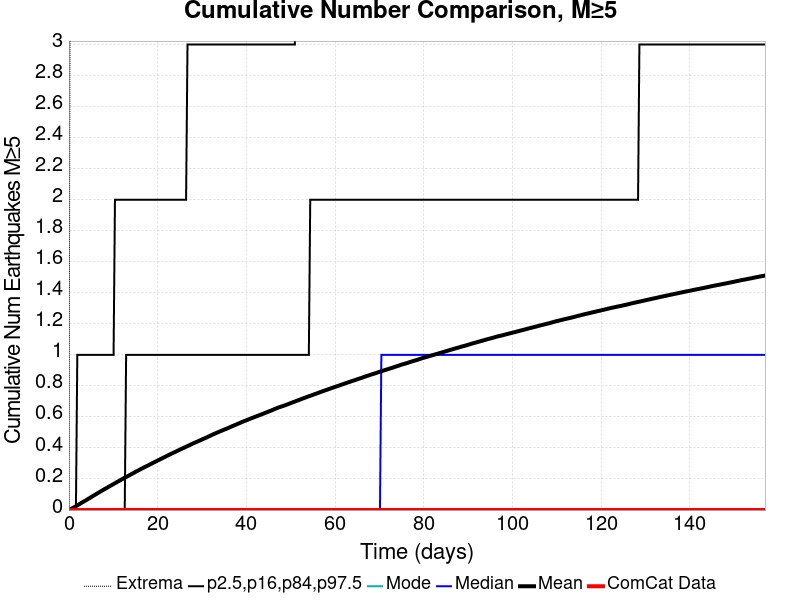

The data file committed next to this chart (first rows):
Time (days), ComCat Data, Simulation Mean, Simulation Median, Simulation Mode, Simulation Minimum, Simulation Maximum, 2.5 %-ile, 16 %-ile, 84 %-ile, 97.5 %-ile
0.0, 0.0, 0.0, 0.0, 0.0, 0.0, 0.0, 0.0, 0.0, 0.0, 0.0
0.3146, 0.0, 0.00446, 0.0, 0.0, 0.0, 4.0, 0.0, 0.0, 0.0, 0.0
0.6292, 0.0, 0.00954, 0.0, 0.0, 0.0, 8.0, 0.0, 0.0, 0.0, 0.0
0.9437, 0.0, 0.01432, 0.0, 0.0, 0.0, 11.0, 0.0, 0.0, 0.0, 0.0
1.258, 0.0, 0.0197, 0.0, 0.0, 0.0, 13.0, 0.0, 0.0, 0.0, 0.0
1.573, 0.0, 0.02498, 0.0, 0.0, 0.0, 16.0, 0.0, 0.0, 0.0, 0.0
1.887, 0.0, 0.03021, 0.0, 0.0, 0.0, 16.0, 0.0, 0.0, 0.0, 1.0
2.202, 0.0, 0.03565, 0.0, 0.0, 0.0, 16.0, 0.0, 0.0, 0.0, 1.0
2.517, 0.0, 0.04068, 0.0, 0.0, 0.0, 16.0, 0.0, 0.0, 0.0, 1.0
2.831, 0.0, 0.04652, 0.0, 0.0, 0.0, 16.0, 0.0, 0.0, 0.0, 1.0
3.146, 0.0, 0.05177, 0.0, 0.0, 0.0, 16.0, 0.0, 0.0, 0.0, 1.0
3.46, 0.0, 0.05655, 0.0, 0.0, 0.0, 16.0, 0.0, 0.0, 0.0, 1.0
3.775, 0.0, 0.06189, 0.0, 0.0, 0.0, 16.0, 0.0, 0.0, 0.0, 1.0
4.09, 0.0, 0.0674, 0.0, 0.0, 0.0, 16.0, 0.0, 0.0, 0.0, 1.0
4.404, 0.0, 0.07297, 0.0, 0.0, 0.0, 17.0, 0.0, 0.0, 0.0, 1.0
4.719, 0.0, 0.07822, 0.0, 0.0, 0.0, 17.0, 0.0, 0.0, 0.0, 1.0
5.033, 0.0, 0.08364, 0.0, 0.0, 0.0, 17.0, 0.0, 0.0, 0.0, 1.0
5.348, 0.0, 0.08923, 0.0, 0.0, 0.0, 19.0, 0.0, 0.0, 0.0, 1.0
5.662, 0.0, 0.09461, 0.0, 0.0, 0.0, 19.0, 0.0, 0.0, 0.0, 1.0
5.977, 0.0, 0.1002, 0.0, 0.0, 0.0, 19.0, 0.0, 0.0, 0.0, 1.0
6.292, 0.0, 0.1054, 0.0, 0.0, 0.0, 19.0, 0.0, 0.0, 0.0, 1.0
6.606, 0.0, 0.1109, 0.0, 0.0, 0.0, 19.0, 0.0, 0.0, 0.0, 1.0
6.921, 0.0, 0.1165, 0.0, 0.0, 0.0, 20.0, 0.0, 0.0, 0.0, 1.0
7.235, 0.0, 0.1215, 0.0, 0.0, 0.0, 20.0, 0.0, 0.0, 0.0, 1.0
7.55, 0.0, 0.1268, 0.0, 0.0, 0.0, 20.0, 0.0, 0.0, 0.0, 1.0
7.864, 0.0, 0.132, 0.0, 0.0, 0.0, 20.0, 0.0, 0.0, 0.0, 1.0
8.179, 0.0, 0.1371, 0.0, 0.0, 0.0, 20.0, 0.0, 0.0, 0.0, 1.0
8.494, 0.0, 0.1422, 0.0, 0.0, 0.0, 20.0, 0.0, 0.0, 0.0, 1.0
8.808, 0.0, 0.1473, 0.0, 0.0, 0.0, 20.0, 0.0, 0.0, 0.0, 1.0
9.123, 0.0, 0.1526, 0.0, 0.0, 0.0, 21.0, 0.0, 0.0, 0.0, 1.0
9.437, 0.0, 0.1577, 0.0, 0.0, 0.0, 21.0, 0.0, 0.0, 0.0, 1.0
9.752, 0.0, 0.1628, 0.0, 0.0, 0.0, 21.0, 0.0, 0.0, 0.0, 1.0
10.07, 0.0, 0.1678, 0.0, 0.0, 0.0, 21.0, 0.0, 0.0, 0.0, 1.0
10.38, 0.0, 0.173, 0.0, 0.0, 0.0, 21.0, 0.0, 0.0, 0.0, 2.0
10.7, 0.0, 0.1781, 0.0, 0.0, 0.0, 22.0, 0.0, 0.0, 0.0, 2.0
11.01, 0.0, 0.1832, 0.0, 0.0, 0.0, 22.0, 0.0, 0.0, 0.0, 2.0
11.32, 0.0, 0.1884, 0.0, 0.0, 0.0, 22.0, 0.0, 0.0, 0.0, 2.0
11.64, 0.0, 0.1934, 0.0, 0.0, 0.0, 22.0, 0.0, 0.0, 0.0, 2.0
11.95, 0.0, 0.1986, 0.0, 0.0, 0.0, 22.0, 0.0, 0.0, 0.0, 2.0
12.27, 0.0, 0.2034, 0.0, 0.0, 0.0, 22.0, 0.0, 0.0, 0.0, 2.0
12.58, 0.0, 0.2084, 0.0, 0.0, 0.0, 22.0, 0.0, 0.0, 0.0, 2.0
12.9, 0.0, 0.2129, 0.0, 0.0, 0.0, 22.0, 0.0, 0.0, 1.0, 2.0
13.21, 0.0, 0.2178, 0.0, 0.0, 0.0, 22.0, 0.0, 0.0, 1.0, 2.0
13.53, 0.0, 0.2227, 0.0, 0.0, 0.0, 22.0, 0.0, 0.0, 1.0, 2.0
13.84, 0.0, 0.2279, 0.0, 0.0, 0.0, 22.0, 0.0, 0.0, 1.0, 2.0
14.16, 0.0, 0.2326, 0.0, 0.0, 0.0, 22.0, 0.0, 0.0, 1.0, 2.0
14.47, 0.0, 0.2373, 0.0, 0.0, 0.0, 22.0, 0.0, 0.0, 1.0, 2.0
14.79, 0.0, 0.2422, 0.0, 0.0, 0.0, 22.0, 0.0, 0.0, 1.0, 2.0
15.1, 0.0, 0.2473, 0.0, 0.0, 0.0, 22.0, 0.0, 0.0, 1.0, 2.0
15.41, 0.0, 0.2518, 0.0, 0.0, 0.0, 22.0, 0.0, 0.0, 1.0, 2.0
15.73, 0.0, 0.2566, 0.0, 0.0, 0.0, 22.0, 0.0, 0.0, 1.0, 2.0
16.04, 0.0, 0.2616, 0.0, 0.0, 0.0, 23.0, 0.0, 0.0, 1.0, 2.0
16.36, 0.0, 0.2662, 0.0, 0.0, 0.0, 23.0, 0.0, 0.0, 1.0, 2.0
16.67, 0.0, 0.2709, 0.0, 0.0, 0.0, 23.0, 0.0, 0.0, 1.0, 2.0
16.99, 0.0, 0.2757, 0.0, 0.0, 0.0, 23.0, 0.0, 0.0, 1.0, 2.0
17.3, 0.0, 0.2799, 0.0, 0.0, 0.0, 24.0, 0.0, 0.0, 1.0, 2.0
17.62, 0.0, 0.2844, 0.0, 0.0, 0.0, 24.0, 0.0, 0.0, 1.0, 2.0
17.93, 0.0, 0.2888, 0.0, 0.0, 0.0, 24.0, 0.0, 0.0, 1.0, 2.0
18.25, 0.0, 0.2934, 0.0, 0.0, 0.0, 24.0, 0.0, 0.0, 1.0, 2.0
18.56, 0.0, 0.2982, 0.0, 0.0, 0.0, 24.0, 0.0, 0.0, 1.0, 2.0
... 440 more rows
